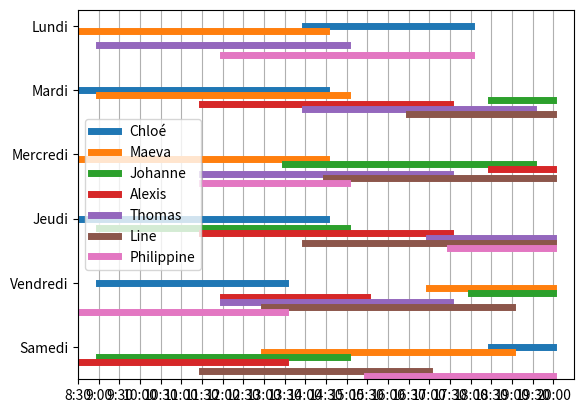

Reproduce this figure in Python.
import matplotlib.pyplot as plt
import numpy as np


def visualize(employeeHours, employeeNames):

    fig, ax = plt.subplots()

    hours = np.arange(8.5, 20.5, 0.5)
    days = np.arange(1, 7)

    ax.set_xlim(8.5, 20.5)
    ax.set_ylim(0.75, 6.5)
    ax.set_xticks(hours)
    ax.set_yticks(days)
    ax.set_xticklabels([f"{int(h)}:{int((h%1)*60):02d}" for h in hours])
    ax.set_yticklabels(['Lundi', 'Mardi', 'Mercredi', 'Jeudi', 'Vendredi', 'Samedi'])

    plt.gca().invert_yaxis()

    colors = plt.rcParams['axes.prop_cycle'].by_key()['color']

    for i, employee in enumerate(employeeHours):
        labeled = False
        for j, hours in enumerate(employee):
            if len(hours) == 0:
                continue

            y = [j + 1 + i * 0.075] * len(hours)
            if labeled:
                ax.plot(hours, y, 'k-', linewidth=5, c=colors[i])
            else:
                ax.plot(hours, y, 'k-', linewidth=5, c=colors[i], label=employeeNames[i])
                labeled = True

    # Add legend to the plot
    plt.legend()

    ax.xaxis.grid() # horizontal lines
    
    plt.show()


if __name__ == "__main__":
    visualize(
        [[[14.0, 18.0], [8.5, 14.5], [], [8.5, 14.5], [9.0, 13.5], [18.5, 20.0]], [[8.5, 14.5], [9.0, 15.0], [8.5, 14.5], [], [17.0, 20.0], [13.0, 19.0]], [[], [18.5, 20.0], [13.5, 19.5], [9.0, 15.0], [18.0, 20.0], [9.0, 15.0]], [[], [11.5, 17.5], [18.5, 20.0], [11.5, 17.5], [12.0, 15.5], [8.5, 13.5]], [[9.0, 15.0], [14.0, 19.5], [11.5, 17.5], [17.0, 20.0], [12.0, 17.5], []], [[], [16.5, 20.0], [14.5, 20.0], [14.0, 20.0], [13.0, 19.0], [11.5, 17.0]], [[12.0, 18.0], [], [11.5, 15.0], [17.5, 20.0], [8.5, 13.5], [15.5, 20.0]]],
        ["Chloé", "Maeva", "Johanne", "Alexis", "Thomas", "Line", "Philippine"]
    )